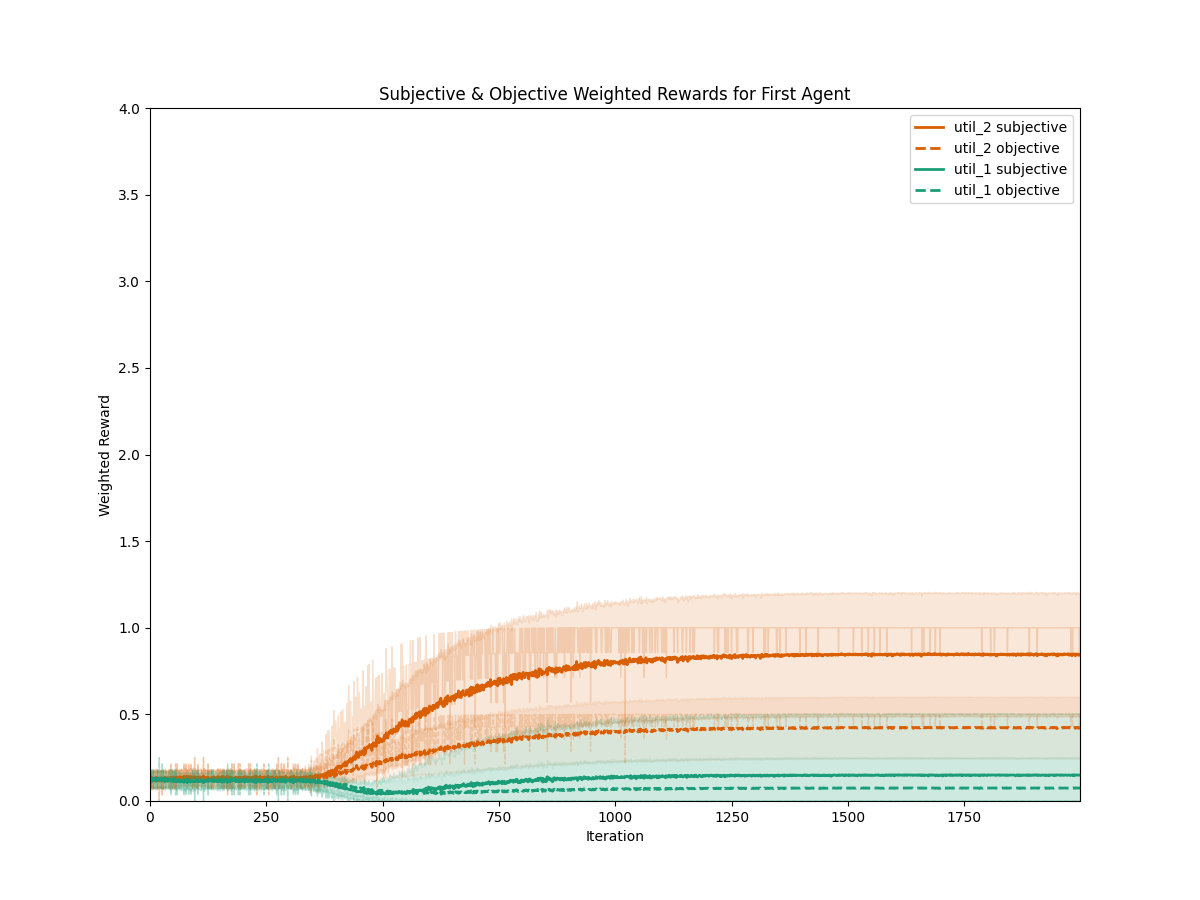

The data file committed next to this chart (first rows):
iteration, utility, type, mean, std
0, util_2, subjective, 0.1264, 0.04473
1, util_2, subjective, 0.1282, 0.04463
2, util_2, subjective, 0.1289, 0.04486
3, util_2, subjective, 0.1382, 0.04564
4, util_2, subjective, 0.1193, 0.0438
5, util_2, subjective, 0.1204, 0.05192
6, util_2, subjective, 0.1314, 0.04708
7, util_2, subjective, 0.1282, 0.04741
8, util_2, subjective, 0.1282, 0.04289
9, util_2, subjective, 0.12, 0.04884
10, util_2, subjective, 0.1225, 0.05032
11, util_2, subjective, 0.1164, 0.05066
12, util_2, subjective, 0.1271, 0.04693
13, util_2, subjective, 0.1261, 0.0475
14, util_2, subjective, 0.1339, 0.05035
15, util_2, subjective, 0.1261, 0.04329
16, util_2, subjective, 0.1279, 0.05106
17, util_2, subjective, 0.1175, 0.04692
18, util_2, subjective, 0.1271, 0.04383
19, util_2, subjective, 0.1275, 0.04382
20, util_2, subjective, 0.1275, 0.05032
21, util_2, subjective, 0.1186, 0.0457
22, util_2, subjective, 0.1236, 0.04722
23, util_2, subjective, 0.1268, 0.04748
24, util_2, subjective, 0.1289, 0.04972
25, util_2, subjective, 0.1343, 0.04577
26, util_2, subjective, 0.1282, 0.05153
27, util_2, subjective, 0.1211, 0.05148
28, util_2, subjective, 0.1246, 0.05357
29, util_2, subjective, 0.1279, 0.04716
30, util_2, subjective, 0.1193, 0.04929
31, util_2, subjective, 0.1211, 0.04429
32, util_2, subjective, 0.1364, 0.04984
33, util_2, subjective, 0.1254, 0.04724
34, util_2, subjective, 0.1243, 0.04778
35, util_2, subjective, 0.1279, 0.04928
36, util_2, subjective, 0.1307, 0.0438
37, util_2, subjective, 0.1296, 0.04835
38, util_2, subjective, 0.1343, 0.04493
39, util_2, subjective, 0.1289, 0.04253
40, util_2, subjective, 0.1261, 0.04329
41, util_2, subjective, 0.1214, 0.05101
42, util_2, subjective, 0.1296, 0.04966
43, util_2, subjective, 0.1314, 0.05222
44, util_2, subjective, 0.1346, 0.04625
45, util_2, subjective, 0.1336, 0.04591
46, util_2, subjective, 0.1314, 0.05294
47, util_2, subjective, 0.1279, 0.04494
48, util_2, subjective, 0.1289, 0.05048
49, util_2, subjective, 0.1357, 0.04657
50, util_2, subjective, 0.1343, 0.03784
51, util_2, subjective, 0.1221, 0.04494
52, util_2, subjective, 0.1386, 0.04294
53, util_2, subjective, 0.1261, 0.04299
54, util_2, subjective, 0.135, 0.04332
55, util_2, subjective, 0.1293, 0.05458
56, util_2, subjective, 0.1336, 0.05016
57, util_2, subjective, 0.1379, 0.05102
58, util_2, subjective, 0.1329, 0.04463
59, util_2, subjective, 0.1354, 0.04498
... 7,940 more rows
